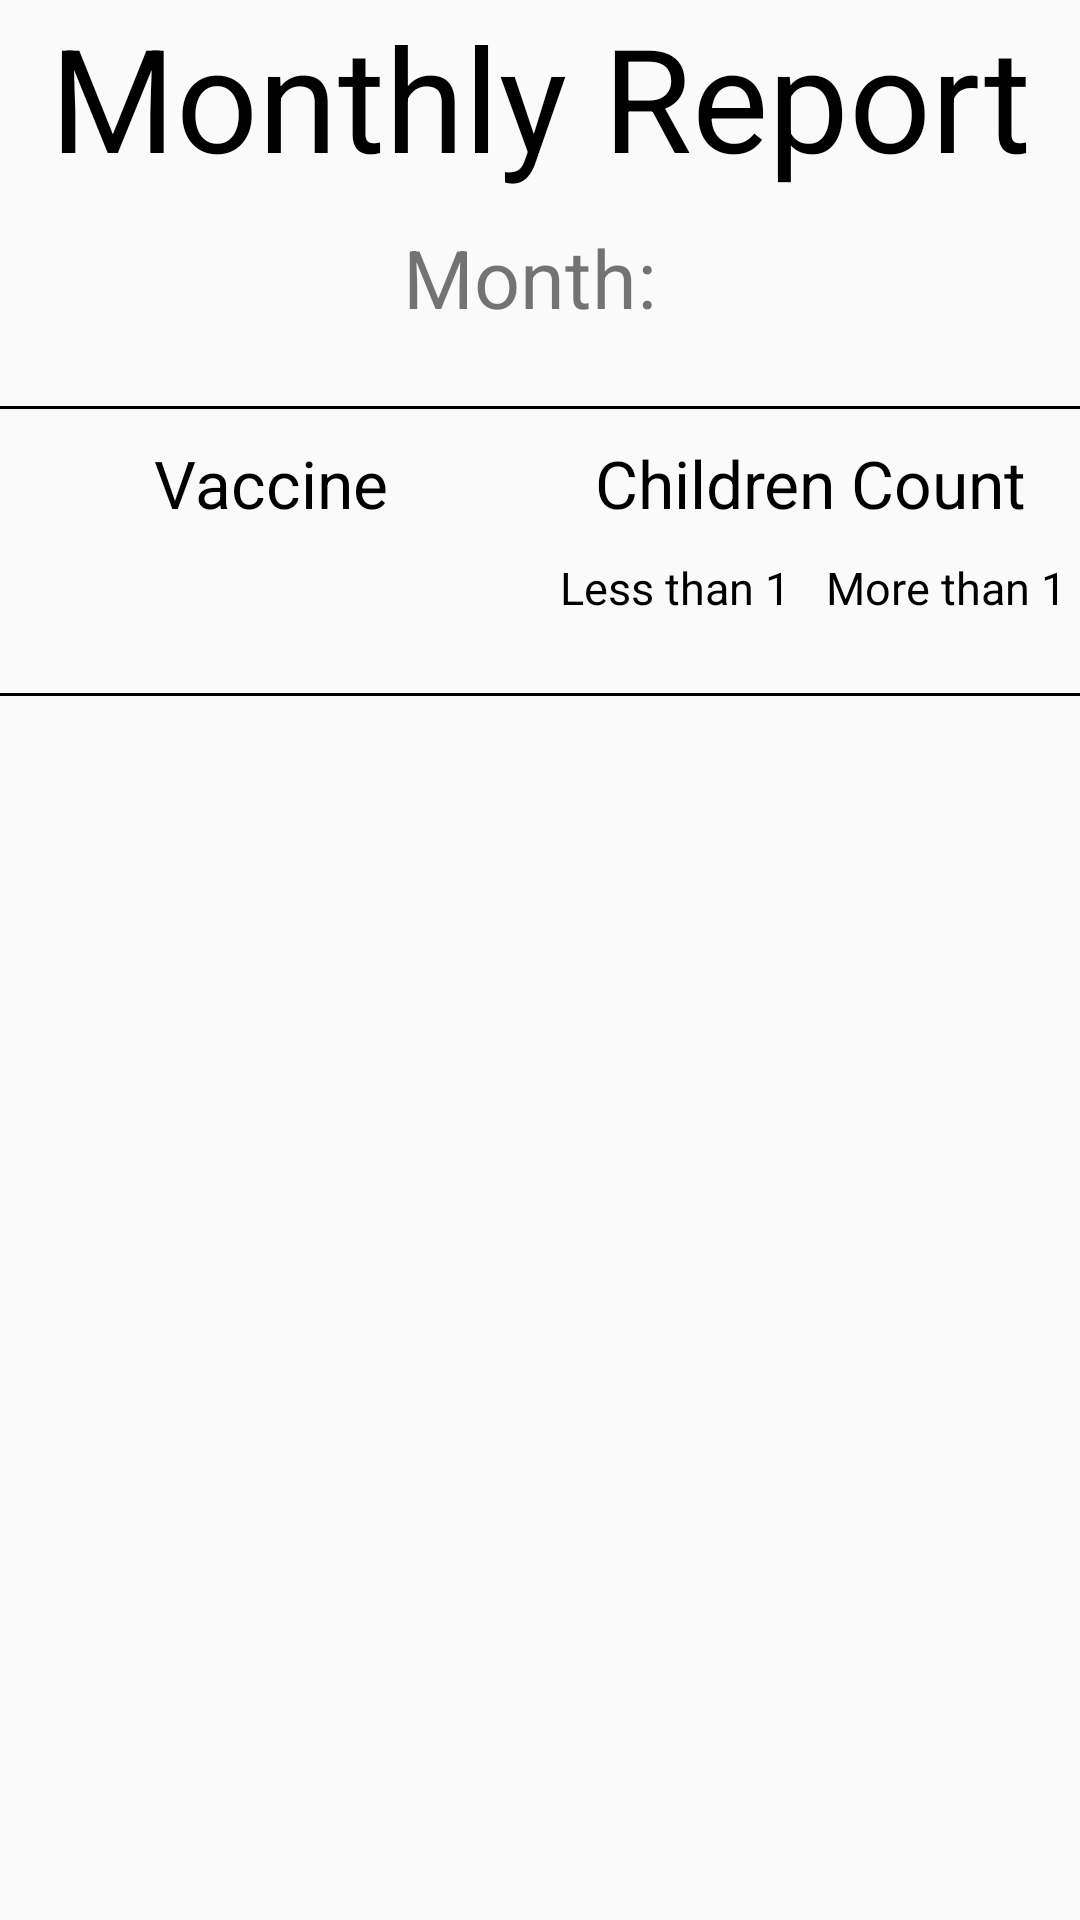

Android layout source for this screen:
<!-- AndroidManifest.xml: application theme AppTheme -->
<!-- res/layout/activity_monthly_report.xml -->
<?xml version="1.0" encoding="utf-8"?>
<android.support.constraint.ConstraintLayout xmlns:android="http://schemas.android.com/apk/res/android"
    xmlns:app="http://schemas.android.com/apk/res-auto"
    xmlns:tools="http://schemas.android.com/tools"
    android:layout_width="match_parent"
    android:layout_height="match_parent"
    tools:context="ayurvihar.somaiya.com.ayurvihar.underfive.MonthlyReport">

    <LinearLayout
        android:layout_width="match_parent"
        android:layout_height="wrap_content"
        android:orientation="vertical">

        <TextView
            android:layout_width="match_parent"
            android:layout_height="wrap_content"
            android:textSize="48sp"
            android:text="Monthly Report"
            android:gravity="center"
            android:textColor="@android:color/black"/>

        <LinearLayout
            android:layout_width="wrap_content"
            android:layout_height="wrap_content"
            android:orientation="horizontal"
            android:weightSum="2"
            android:layout_marginTop="10dp"
            android:layout_gravity="center">
            <TextView
                android:layout_width="0dp"
                android:layout_height="wrap_content"
                android:layout_weight="1"
                android:text="Month: "
                android:textSize="27sp"
                android:gravity="right"/>
            <TextView
                android:layout_width="0dp"
                android:layout_height="wrap_content"
                android:textSize="27sp"
                android:text=""
                android:id="@+id/month"
                android:textColor="@android:color/black"
                android:layout_weight="1"/>

        </LinearLayout>

        <View
            android:layout_width="fill_parent"
            android:layout_height="1dp"
            android:background="@android:color/black"
            android:layout_marginTop="25dp">
        </View>

        <LinearLayout
            android:layout_width="match_parent"
            android:layout_height="wrap_content"
            android:weightSum="2"
            android:orientation="horizontal"
            android:layout_marginTop="10dp">

            <TextView
                android:layout_width="0dp"
                android:layout_height="wrap_content"
                android:layout_weight="1"
                android:textSize="22sp"
                android:textColor="@android:color/black"
                android:text="Vaccine"
                android:gravity="center"/>
            <TextView
                android:layout_width="0dp"
                android:layout_height="wrap_content"
                android:layout_weight="1"
                android:textSize="22sp"
                android:textColor="@android:color/black"
                android:text="Children Count"
                android:gravity="center"/>

        </LinearLayout>
        <LinearLayout
            android:layout_width="match_parent"
            android:layout_height="wrap_content"
            android:weightSum="4"
            android:orientation="horizontal"
            android:layout_marginTop="10dp"
            android:gravity="right">

            <TextView
                android:layout_width="0dp"
                android:layout_height="wrap_content"
                android:layout_weight="2"
                android:visibility="gone"/>
            <TextView
                android:layout_width="0dp"
                android:layout_height="wrap_content"
                android:layout_weight="1"
                android:textSize="15sp"
                android:textColor="@android:color/black"
                android:text="Less than 1"
                android:gravity="center"/>
            <TextView
                android:layout_width="0dp"
                android:layout_height="wrap_content"
                android:layout_weight="1"
                android:textSize="15sp"
                android:textColor="@android:color/black"
                android:text="More than 1"
                android:gravity="center"/>

        </LinearLayout>

        <View
            android:layout_width="fill_parent"
            android:layout_height="1dp"
            android:background="@android:color/black"
            android:layout_marginTop="25dp">
        </View>

        <ListView
            android:layout_width="match_parent"
            android:layout_height="wrap_content"
            android:id="@+id/childlist"
            android:layout_margin="10dp"></ListView>

    </LinearLayout>


</android.support.constraint.ConstraintLayout>
<!-- resources referenced by this layout -->
<resources>
  <style name="AppTheme" parent="Theme.AppCompat.Light.NoActionBar">
          
          <item name="colorPrimary">@color/colorPrimary</item>
          <item name="colorPrimaryDark">@color/colorPrimaryDark</item>
          <item name="colorAccent">@color/colorAccent</item>
      </style>
  <color name="colorPrimary">#FFF59D</color>
  <color name="colorPrimaryDark">#F9A825</color>
  <color name="colorAccent">#FF6F00</color>
</resources>
